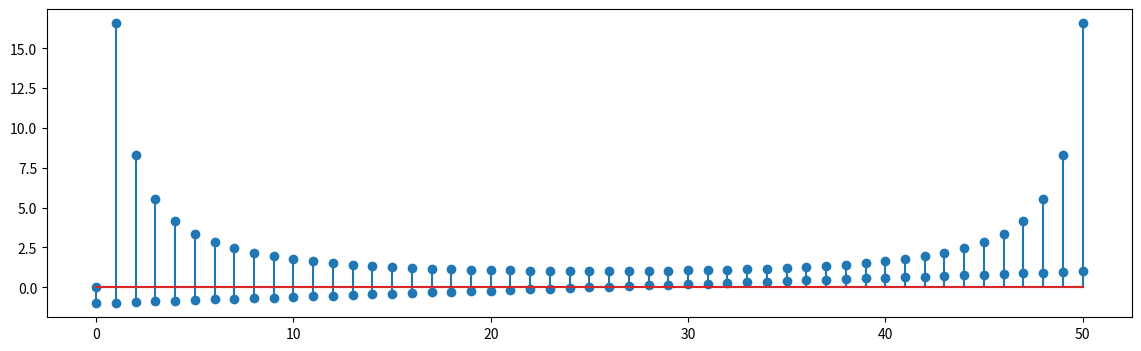
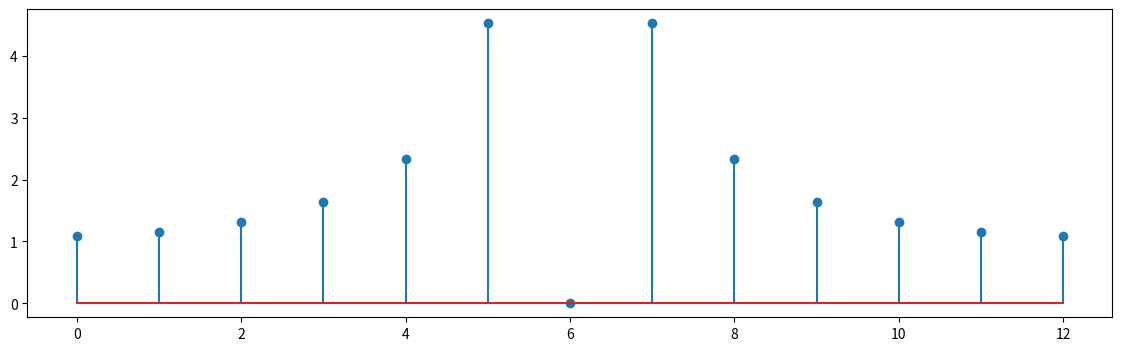
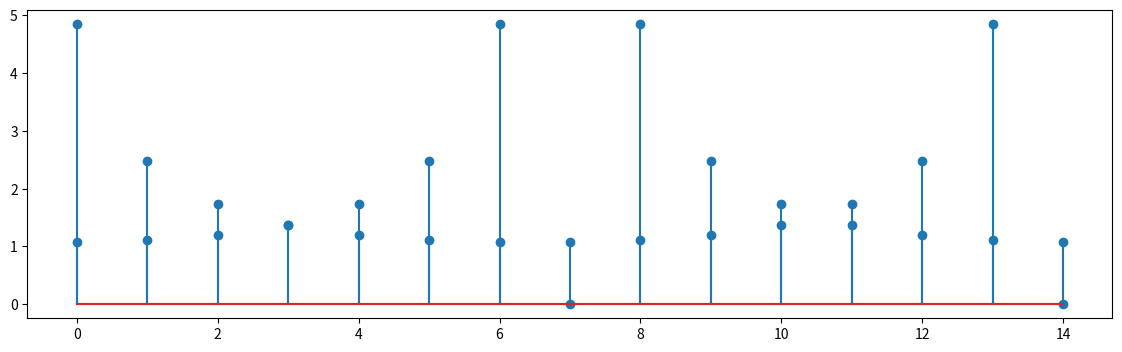
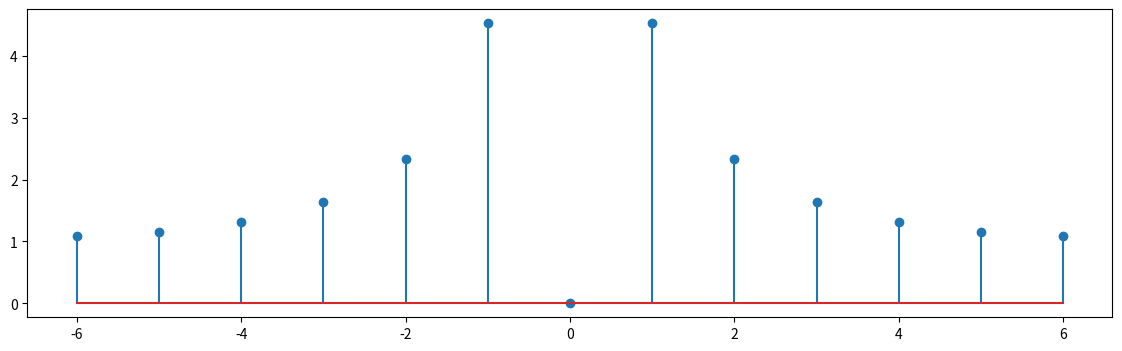
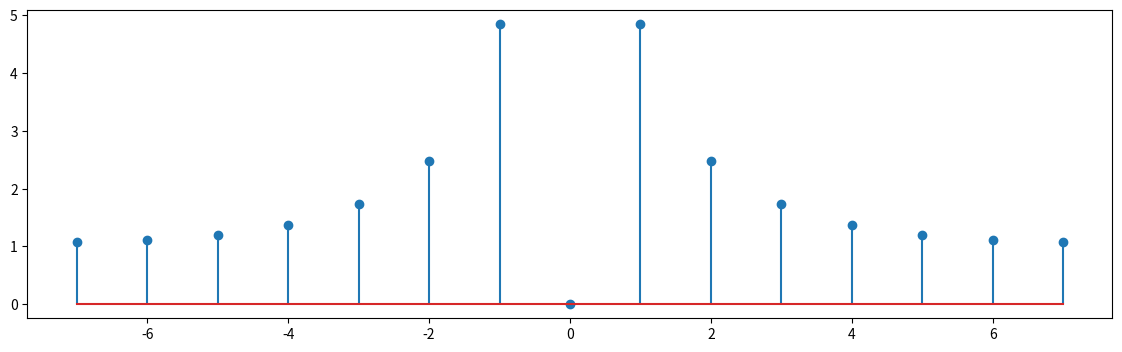

Write the Python code that produced these figures, in order. (Note: this script raises an exception after producing the figures.)
# first our usual bookkeeping
%matplotlib inline
import matplotlib
import matplotlib.pyplot as plt
import numpy as np

plt.rcParams["figure.figsize"] = (14,4)

def ramp(N):
    # N-point linear ramp between -1 and +1 inclusive
    return np.array([2 * n / (N - 1) - 1 for n in range(0, N)])

x = ramp(51)
plt.stem(x);

X = np.fft.fft(x)
plt.stem(abs(X));

def dft_center(X):
    pass

# SOLUTION

def dft_center(X):
    N, L = len(X), len(X) // 2
    if (N % 2 == 0):
        return np.r_[ X[L:], X[:L+1] ]
    else:
        return np.r_[ X[L+1:], X[:L+1] ]

for N in [13, 14]:
    X = dft_center(np.fft.fft(ramp(N)))
    assert np.allclose(np.sum(X[:len(X)//2] - np.conj(X[:len(X)//2:-1])), 0), 'sorry, try again'
    plt.figure();
    plt.stem(np.abs(X));

plt.stem(np.abs(dft_center(X)));

def dft_shift(X):
    pass

# SOLUTION 

def dft_shift(X):
    # using more compact code
    L = len(X) // 2
    return np.arange(-L, L + 1), np.r_[ X[L+(len(X) % 2):], X[:L+1] ]

for N in [13, 14]:
    ix, X = dft_shift(np.fft.fft(ramp(N)))
    assert np.allclose([ np.sum(ix), np.sum(X[:len(X)//2] - np.conj(X[:len(X)//2:-1]))], 0), 'sorry, try again'
    plt.figure();
    plt.stem(ix, np.abs(X));

def dft_map(X, Fs, shift=True):
    if shift:
        n, Y = dft_shift(X)
    else:
        n, Y = np.arange(0, len(X)), X
    f = n * float(Fs) / len(X)
    return f, Y

import IPython
from scipy.io import wavfile

Fs, x = wavfile.read("data/piano.wav")
print(f'the audio sampling rate is {Fs} Hz')
IPython.display.Audio(x, rate=Fs)

# we don't need to compute the DFT of the whole signal, given its size
X = np.fft.fft(x[:32768])
f, Y = dft_map(X, Fs)
plt.plot(f, abs(Y));

plt.plot(x[9000:10000]);

f, S = dft_map(X, Fs, shift=False)
plt.plot(f[:2000], abs(S[:2000]));

def search_peak(X, fmin, fmax, Fs):
    pass

# SOLUTION

def search_peak(X, fmin, fmax, Fs):
    assert fmin < fmax, 'invalid frequency range'
    # inverse mapping from frequency range to DFT indexes
    delta_f = Fs / len(X)
    k_range = (np.array([fmin, fmax]) / delta_f).astype(int)
    ix = np.argmax(np.abs(X[slice(*k_range)])) + k_range[0]
    return ix * delta_f

print('good job!' if np.abs(search_peak(S, 200, 260, Fs) - 220.7) < 0.01 else 'sorry try again')

def freq2pitch(f):
    C4, delta, octave = 261.63, 2 ** (1/24), 4
    notes = ['C', 'C#', 'D', 'D#', 'E', 'F', 'F#', 'G', 'G#', 'A', 'A#', 'B']
    while f < C4 / delta:
        f = f * 2
        octave -= 1
    while f > C4 * 2 * delta:
        f = f / 2
        octave += 1
    return notes[int(np.round(12 * np.log(f / C4) / np.log(2)))] + str(octave)

freq2pitch(search_peak(S, 150, 250, Fs))

Fs_g, x_g = wavfile.read("data/guitar.wav")
IPython.display.Audio(x_g, rate=Fs_g)

X_g = np.fft.fft(x_g)
f_g, S_g = dft_map(X_g, Fs_g, shift=False)
plt.plot(f_g[:2000], np.abs(S_g[:2000]));

freq2pitch(search_peak(S_g, 200, 300, Fs_g))

def two_cos(w, d, N):
    n = np.arange(0, N)
    return np.cos(w * n) + np.cos((w + d) * n)

w = 0.1 * np.pi 

N = 240
DN = 2 * np.pi / N

# here we can see a separation of 4 bins
plt.stem(np.abs(np.fft.fft(two_cos(w, 4 * DN, N))[:40]));

# separation of two bins
plt.stem(np.abs(np.fft.fft(two_cos(w, 2 * DN, N))[:40]));

plt.stem(np.abs(np.fft.fft(two_cos(w, 1.2 * DN, N))[:40]));

plt.stem(np.abs(np.fft.fft(two_cos(w, 0.6 * DN, N))[:40]));

x_zp = np.r_[ two_cos(w, 0.6 * DN, N), np.zeros(2000) ]
plt.plot(np.abs(np.fft.fft(x_zp))[:528]);

x_ext = two_cos(w, 0.6 * DN, N + 2000)
plt.plot(np.abs(np.fft.fft(x_ext))[:528]);